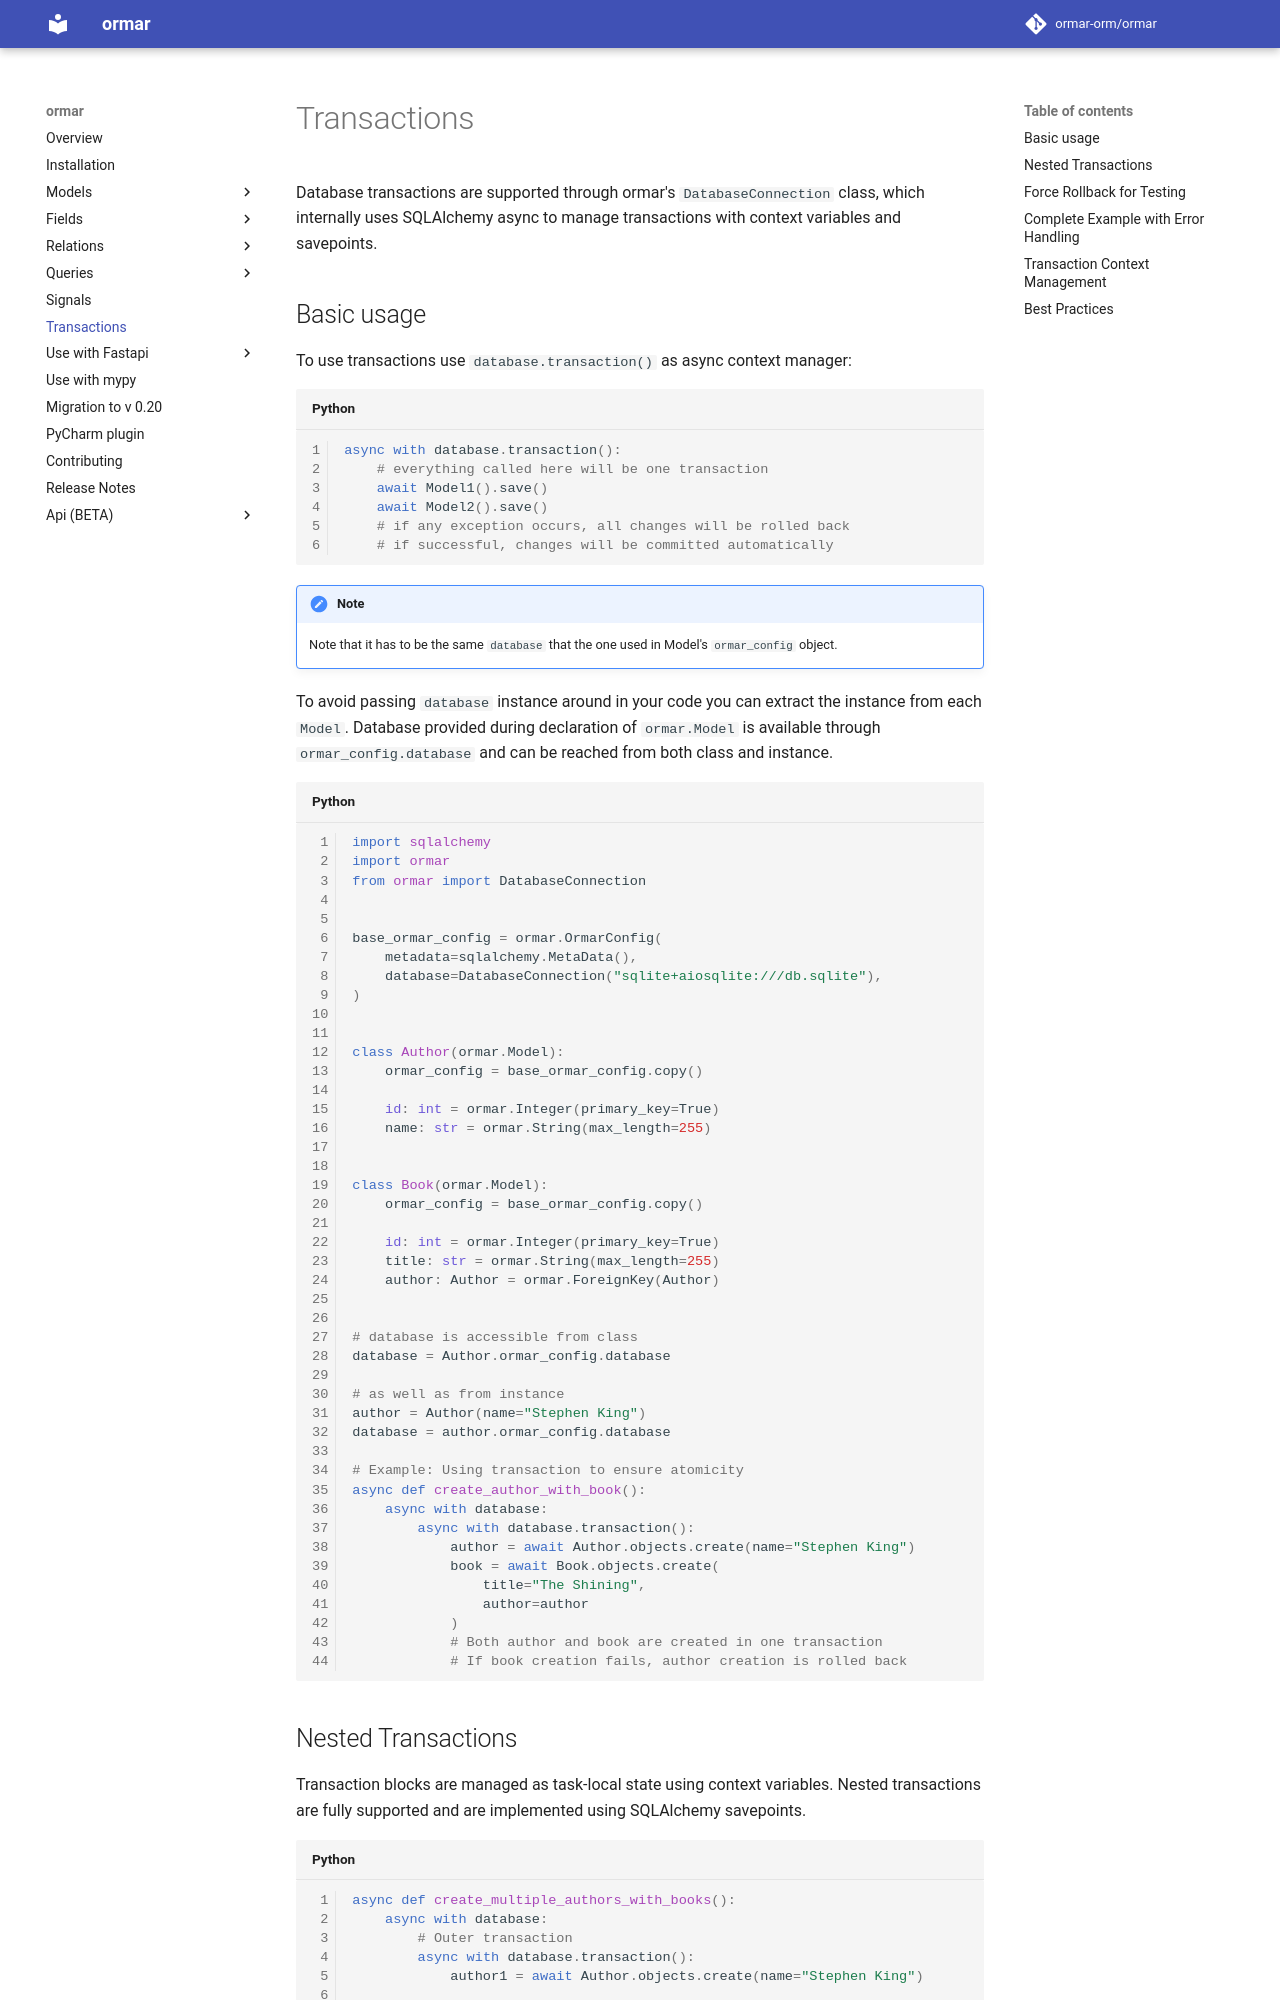

repository: ormar-orm/ormar · page: 0.27.0/transactions/index.html · generator: mkdocs

# Transactions

Database transactions are supported through ormar's `DatabaseConnection` class, which internally uses SQLAlchemy async to manage transactions with context variables and savepoints.

## Basic usage

To use transactions use `database.transaction()` as async context manager:

```python
async with database.transaction():
    # everything called here will be one transaction
    await Model1().save()
    await Model2().save()
    # if any exception occurs, all changes will be rolled back
    # if successful, changes will be committed automatically
```

!!!note
    Note that it has to be the same `database` that the one used in Model's `ormar_config` object.

To avoid passing `database` instance around in your code you can extract the instance from each `Model`.
Database provided during declaration of `ormar.Model` is available through `ormar_config.database` and can
be reached from both class and instance.

```python
import sqlalchemy
import ormar
from ormar import DatabaseConnection


base_ormar_config = ormar.OrmarConfig(
    metadata=sqlalchemy.MetaData(),
    database=DatabaseConnection("sqlite+aiosqlite:///db.sqlite"),
)


class Author(ormar.Model):
    ormar_config = base_ormar_config.copy()

    id: int = ormar.Integer(primary_key=True)
    name: str = ormar.String(max_length=255)


class Book(ormar.Model):
    ormar_config = base_ormar_config.copy()

    id: int = ormar.Integer(primary_key=True)
    title: str = ormar.String(max_length=255)
    author: Author = ormar.ForeignKey(Author)


# database is accessible from class
database = Author.ormar_config.database

# as well as from instance
author = Author(name="Stephen King")
database = author.ormar_config.database

# Example: Using transaction to ensure atomicity
async def create_author_with_book():
    async with database:
        async with database.transaction():
            author = await Author.objects.create(name="Stephen King")
            book = await Book.objects.create(
                title="The Shining",
                author=author
            )
            # Both author and book are created in one transaction
            # If book creation fails, author creation is rolled back
```

## Nested Transactions

Transaction blocks are managed as task-local state using context variables. Nested transactions
are fully supported and are implemented using SQLAlchemy savepoints.

```python
async def create_multiple_authors_with_books():
    async with database:
        # Outer transaction
        async with database.transaction():
            author1 = await Author.objects.create(name="Stephen King")

            # Nested transaction (uses savepoint)
            try:
                async with database.transaction():
                    book1 = await Book.objects.create(
                        title="The Shining",
                        author=author1
                    )
                    # Simulate an error
                    raise ValueError("Something went wrong!")
            except ValueError:
                # Inner transaction is rolled back to savepoint
                # author1 is still in the outer transaction
                pass

            # Continue with outer transaction
            author2 = await Author.objects.create(name="J.K. Rowling")
            book2 = await Book.objects.create(
                title="Harry Potter",
                author=author2
            )
            # author1, author2, and book2 are committed
            # book1 was rolled back
```
